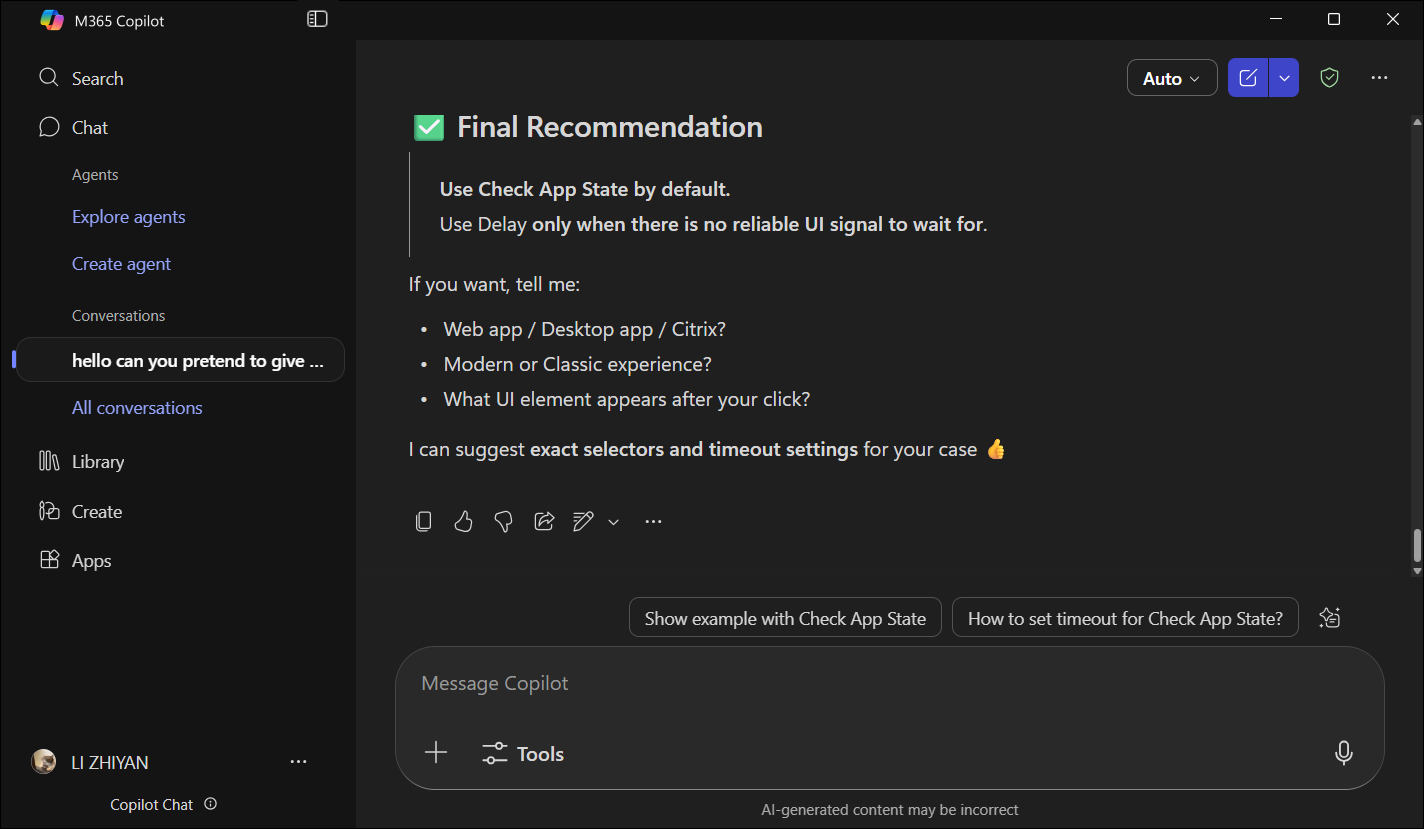
Task: Project for INAUTO
Workflow: Insights_generator

Step 1: Use Application: Microsoft 365 Copilot in window 'Microsoft 365 Copilot' (m365copilot.exe)

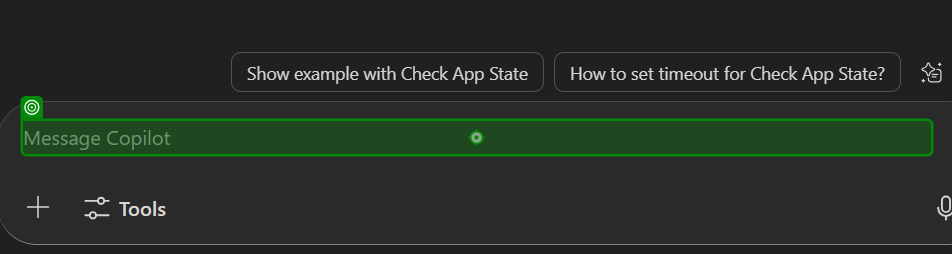
Step 2: click on 'grouping'

Step 3: type "["You are helping a lecturer improve teaching, analyse the following student feedback. Reply using EXACT headings: SUMMARY: STRENGTHS: IMPROVEMENTS: Feedback:"  & Environment.NewLine & inFeedbackText]" into 'grouping' (same screen as step 2)

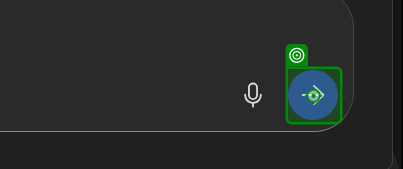
Step 4: click on 'push button Send'

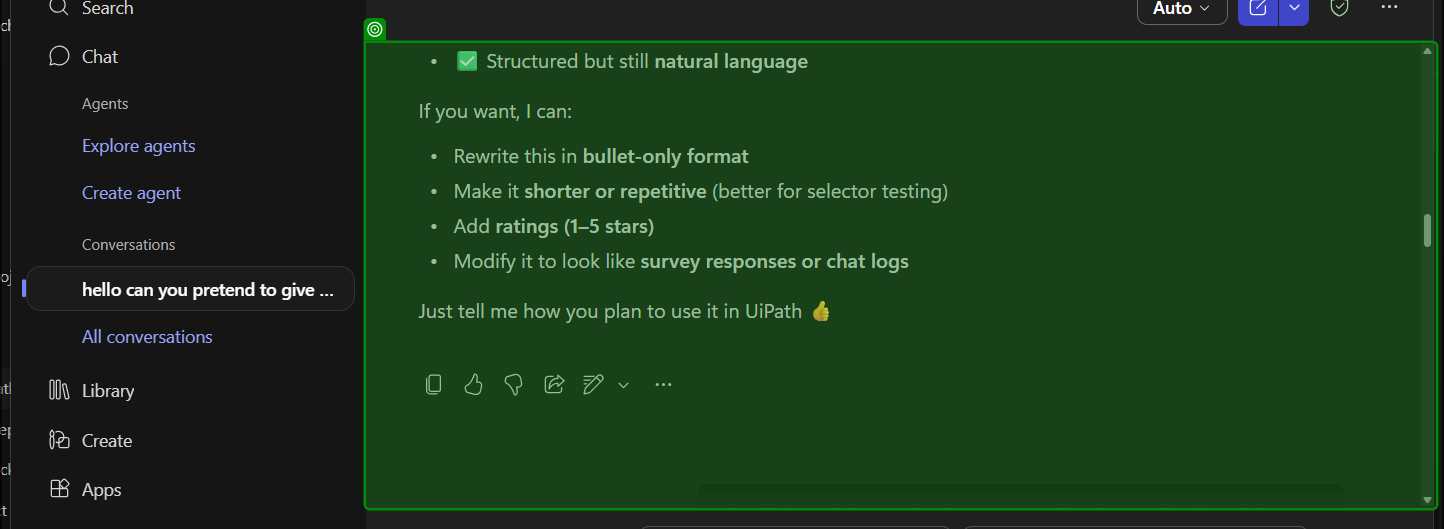
Step 5: check 'Today You'

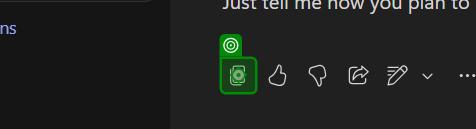
Step 6: click on 'push button'